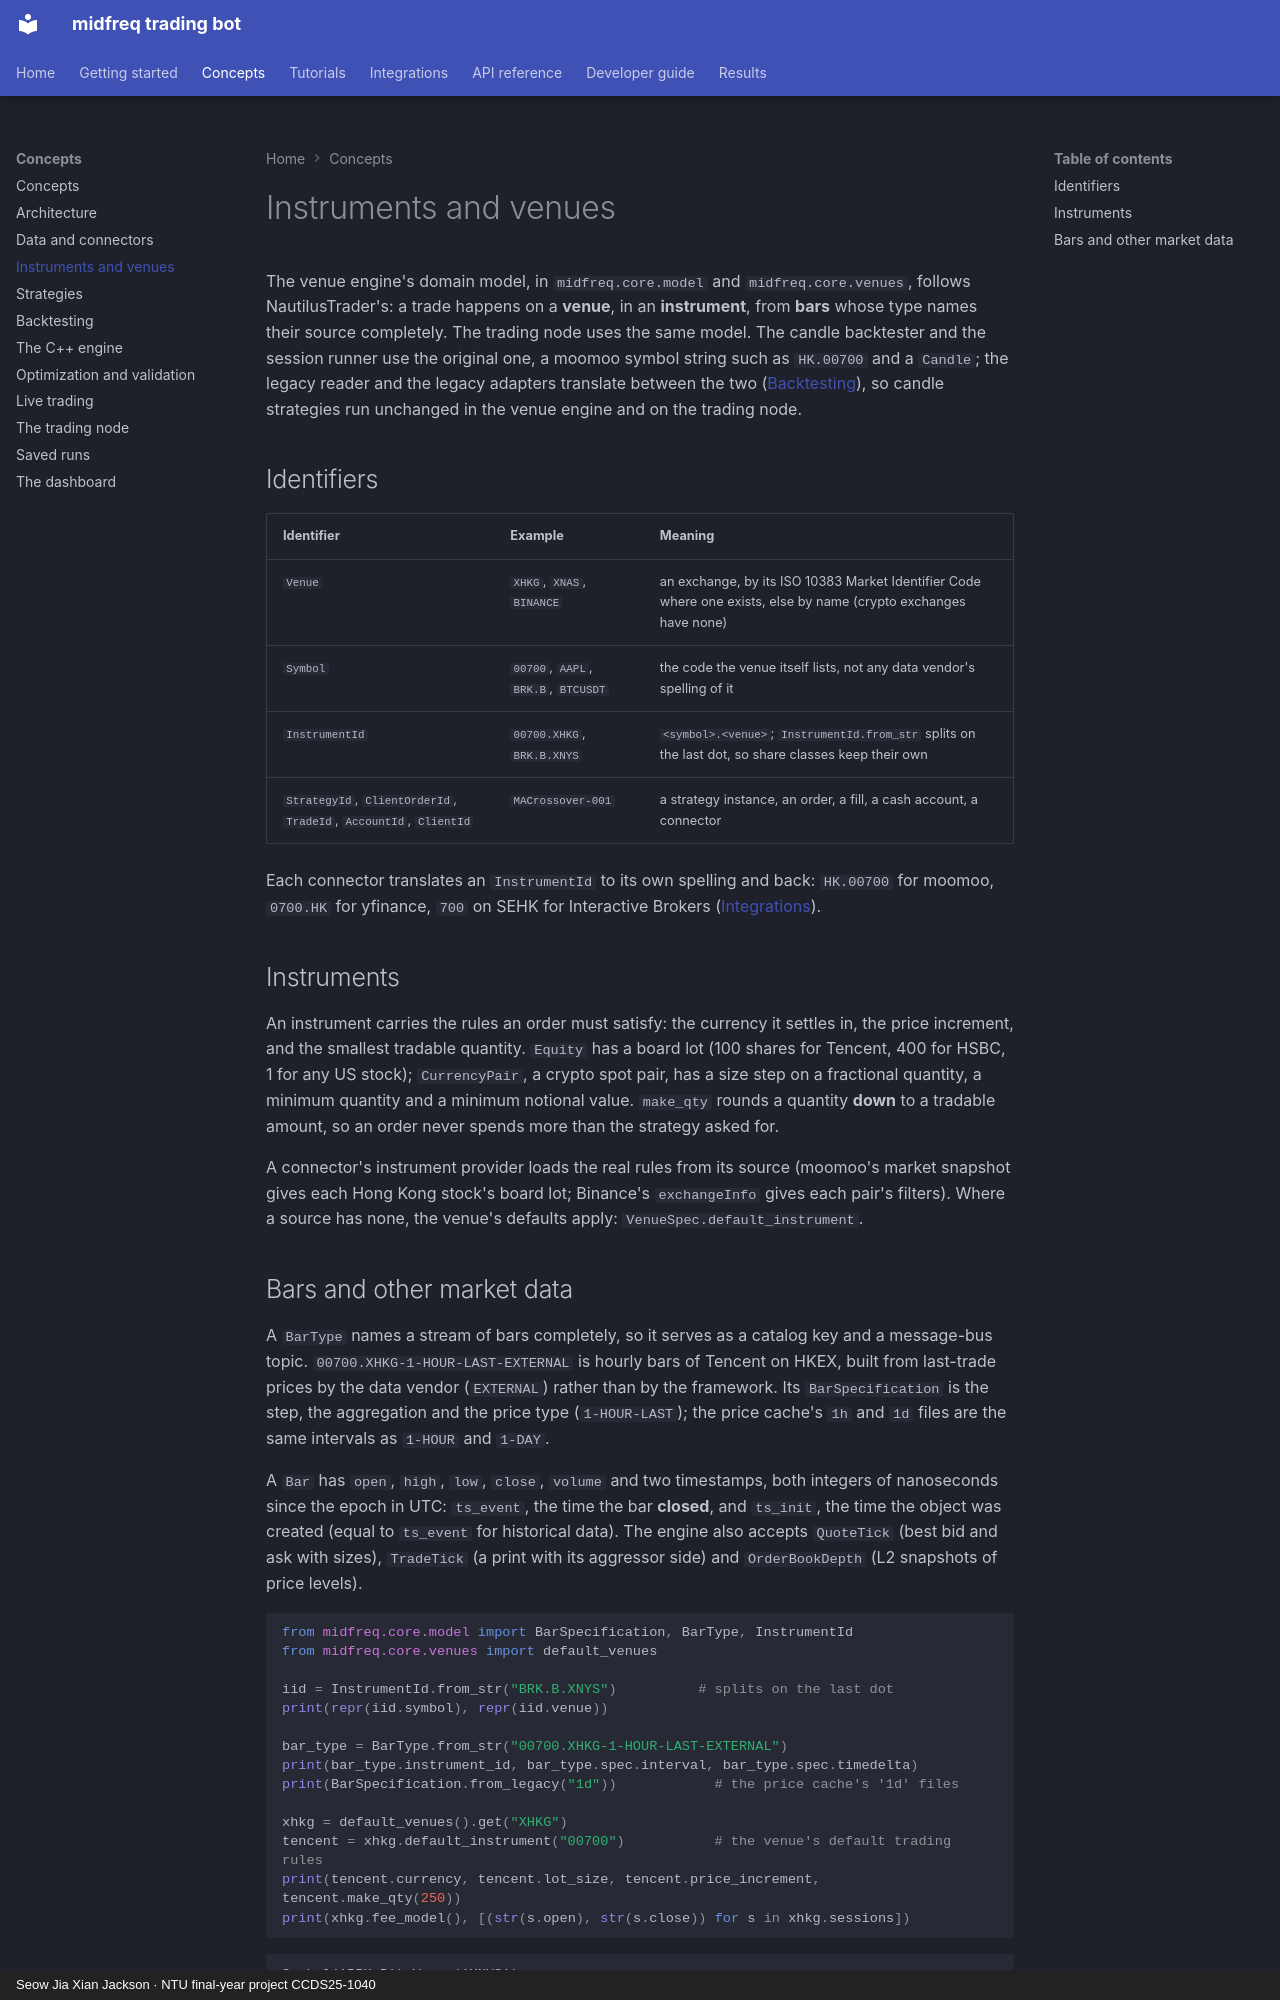

repository: JacksonSeowJX/midfreq-trading-bot · page: concepts/instruments_and_venues/index.html · generator: mkdocs · copyright: Seow Jia Xian Jackson · NTU final-year project CCDS25-1040

# Instruments and venues

The venue engine's domain model, in `midfreq.core.model` and `midfreq.core.venues`, follows
NautilusTrader's: a trade happens on a **venue**, in an **instrument**, from **bars** whose
type names their source completely. The trading node uses the same model. The candle backtester
and the session runner use the original one, a moomoo symbol string such as `HK.00700` and a
`Candle`; the legacy reader and the legacy adapters translate between the two
([Backtesting](backtesting.md)), so candle strategies run unchanged in the venue engine and on
the trading node.

## Identifiers

| Identifier | Example | Meaning |
|---|---|---|
| `Venue` | `XHKG`, `XNAS`, `BINANCE` | an exchange, by its ISO 10383 Market Identifier Code where one exists, else by name (crypto exchanges have none) |
| `Symbol` | `00700`, `AAPL`, `BRK.B`, `BTCUSDT` | the code the venue itself lists, not any data vendor's spelling of it |
| `InstrumentId` | `00700.XHKG`, `BRK.B.XNYS` | `<symbol>.<venue>`; `InstrumentId.from_str` splits on the last dot, so share classes keep their own |
| `StrategyId`, `ClientOrderId`, `TradeId`, `AccountId`, `ClientId` | `MACrossover-001` | a strategy instance, an order, a fill, a cash account, a connector |

Each connector translates an `InstrumentId` to its own spelling and back: `HK.00700` for moomoo,
`0700.HK` for yfinance, `700` on SEHK for Interactive Brokers
([Integrations](../integrations/index.md)).

## Instruments

An instrument carries the rules an order must satisfy: the currency it settles in, the price
increment, and the smallest tradable quantity. `Equity` has a board lot (100 shares for Tencent,
400 for HSBC, 1 for any US stock); `CurrencyPair`, a crypto spot pair, has a size step on a
fractional quantity, a minimum quantity and a minimum notional value. `make_qty` rounds a
quantity **down** to a tradable amount, so an order never spends more than the strategy asked
for.

A connector's instrument provider loads the real rules from its source (moomoo's market
snapshot gives each Hong Kong stock's board lot; Binance's `exchangeInfo` gives each pair's
filters). Where a source has none, the venue's defaults apply: `VenueSpec.default_instrument`.
